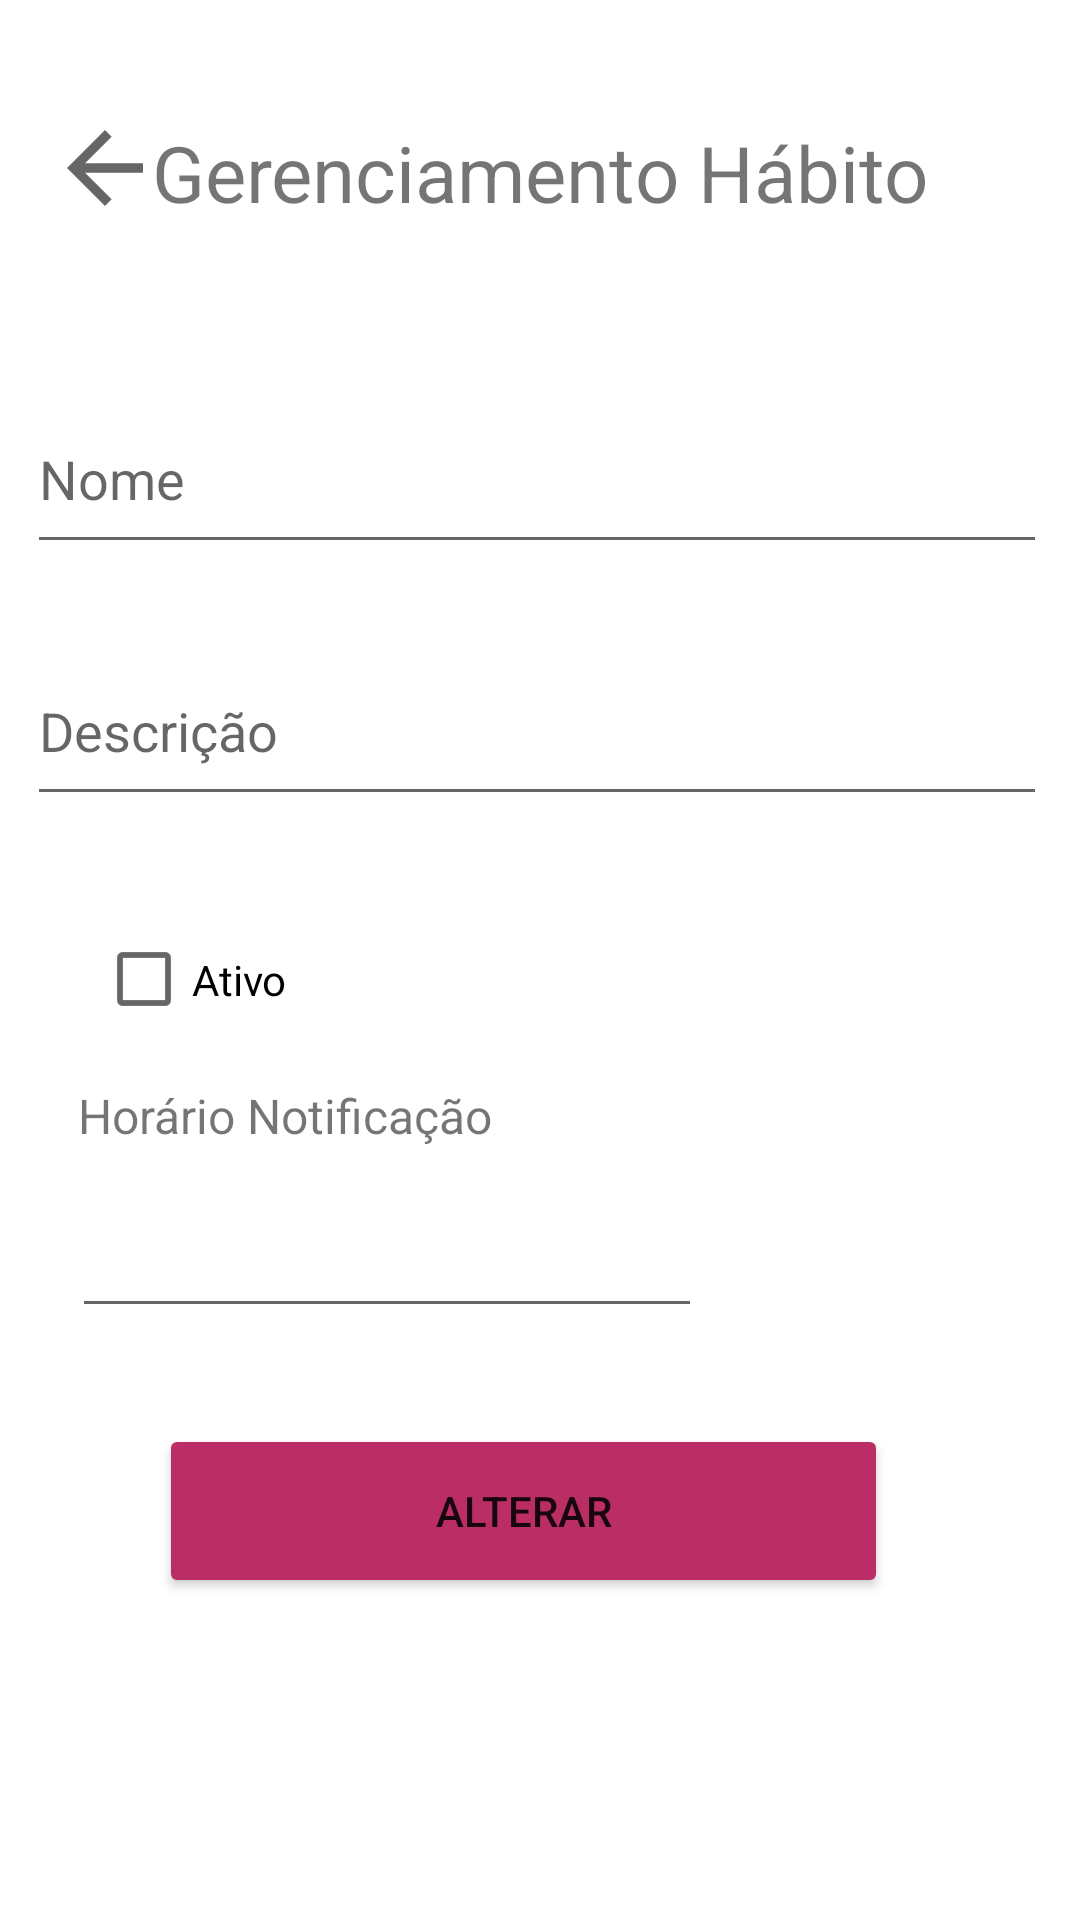

Android layout source for this screen:
<!-- AndroidManifest.xml: application theme Theme.HabitTracker -->
<!-- res/layout/activity_cumprimento_habito.xml -->
<?xml version="1.0" encoding="utf-8"?>
<androidx.constraintlayout.widget.ConstraintLayout xmlns:android="http://schemas.android.com/apk/res/android"
    xmlns:app="http://schemas.android.com/apk/res-auto"
    xmlns:tools="http://schemas.android.com/tools"
    android:layout_width="match_parent"
    android:layout_height="match_parent"
    tools:context=".CumprimentoHabitoActivity">

    <TextView
        android:id="@+id/textView7"
        android:layout_width="wrap_content"
        android:layout_height="wrap_content"
        android:layout_marginTop="40dp"
        android:fontFamily="sans-serif"
        android:text="Gerenciamento Hábito"
        android:textSize="26sp"
        app:layout_constraintEnd_toEndOf="parent"
        app:layout_constraintStart_toStartOf="parent"
        app:layout_constraintTop_toTopOf="parent" />

    <Button
        android:id="@+id/btnAlteracao3"
        android:layout_width="243dp"
        android:layout_height="58dp"
        android:layout_marginTop="32dp"
        android:backgroundTint="@color/primaryDark"
        android:text="Alterar"
        app:layout_constraintEnd_toEndOf="parent"
        app:layout_constraintHorizontal_bias="0.452"
        app:layout_constraintStart_toStartOf="parent"
        app:layout_constraintTop_toBottomOf="@+id/edtHoraNotificacao" />

    <EditText
        android:id="@+id/edtNomeHabitoAlteracao"
        android:layout_width="340dp"
        android:layout_height="60dp"
        android:layout_marginTop="52dp"
        android:ems="10"
        android:hint="Nome"
        android:inputType="textPersonName"
        app:layout_constraintEnd_toEndOf="parent"
        app:layout_constraintHorizontal_bias="0.45"
        app:layout_constraintStart_toStartOf="parent"
        app:layout_constraintTop_toBottomOf="@+id/btnVoltarCumprimento" />

    <EditText
        android:id="@+id/edtDescHabitoAlteracao"
        android:layout_width="340dp"
        android:layout_height="60dp"
        android:layout_marginTop="136dp"
        android:ems="10"
        android:hint="Descrição"
        android:inputType="textPersonName"
        app:layout_constraintEnd_toEndOf="parent"
        app:layout_constraintHorizontal_bias="0.45"
        app:layout_constraintStart_toStartOf="parent"
        app:layout_constraintTop_toBottomOf="@+id/btnVoltarCumprimento" />

    <ImageView
        android:id="@+id/btnVoltarCumprimento"
        android:layout_width="38dp"
        android:layout_height="40dp"
        android:layout_marginStart="16dp"
        android:layout_marginTop="36dp"
        app:layout_constraintStart_toStartOf="parent"
        app:layout_constraintTop_toTopOf="parent"
        app:srcCompat="?attr/actionModeCloseDrawable" />

    <CheckBox
        android:id="@+id/cbAtivo"
        android:layout_width="110dp"
        android:layout_height="53dp"
        android:layout_marginStart="32dp"
        android:layout_marginTop="28dp"
        android:text="Ativo"
        app:layout_constraintStart_toStartOf="parent"
        app:layout_constraintTop_toBottomOf="@+id/edtDescHabitoAlteracao" />

    <EditText
        android:id="@+id/edtHoraNotificacao"
        android:layout_width="wrap_content"
        android:layout_height="wrap_content"
        android:layout_marginTop="12dp"
        android:ems="10"
        android:inputType="time"
        android:minHeight="48dp"
        app:layout_constraintEnd_toEndOf="parent"
        app:layout_constraintHorizontal_bias="0.159"
        app:layout_constraintStart_toStartOf="parent"
        app:layout_constraintTop_toBottomOf="@+id/edtNotificacao"
        tools:ignore="SpeakableTextPresentCheck" />

    <TextView
        android:id="@+id/edtNotificacao"
        android:layout_width="wrap_content"
        android:layout_height="wrap_content"
        android:layout_marginTop="8dp"
        android:text="Horário Notificação"
        android:textSize="16sp"
        app:layout_constraintEnd_toEndOf="parent"
        app:layout_constraintHorizontal_bias="0.117"
        app:layout_constraintStart_toStartOf="parent"
        app:layout_constraintTop_toBottomOf="@+id/cbAtivo" />

</androidx.constraintlayout.widget.ConstraintLayout>
<!-- resources referenced by this layout -->
<resources>
  <color name="primaryDark">#ba2d65</color>
  <style name="Theme.HabitTracker" parent="Theme.MaterialComponents.DayNight.DarkActionBar">
          
          <item name="colorPrimary">@color/primary</item>
          <item name="colorPrimaryVariant">@color/primaryDark</item>
          <item name="colorOnPrimary">@color/white</item>
          
          <item name="colorSecondary">@color/primaryLight</item>
          <item name="colorSecondaryVariant">@color/primaryDark</item>
          <item name="colorOnSecondary">@color/black</item>
          
          <item name="android:statusBarColor" tools:targetApi="l">?attr/colorPrimaryVariant</item>
          
      </style>
  <color name="primary">#f06292</color>
  <color name="white">#FFFFFFFF</color>
  <color name="primaryLight">#ff94c2</color>
  <color name="black">#FF000000</color>
</resources>
